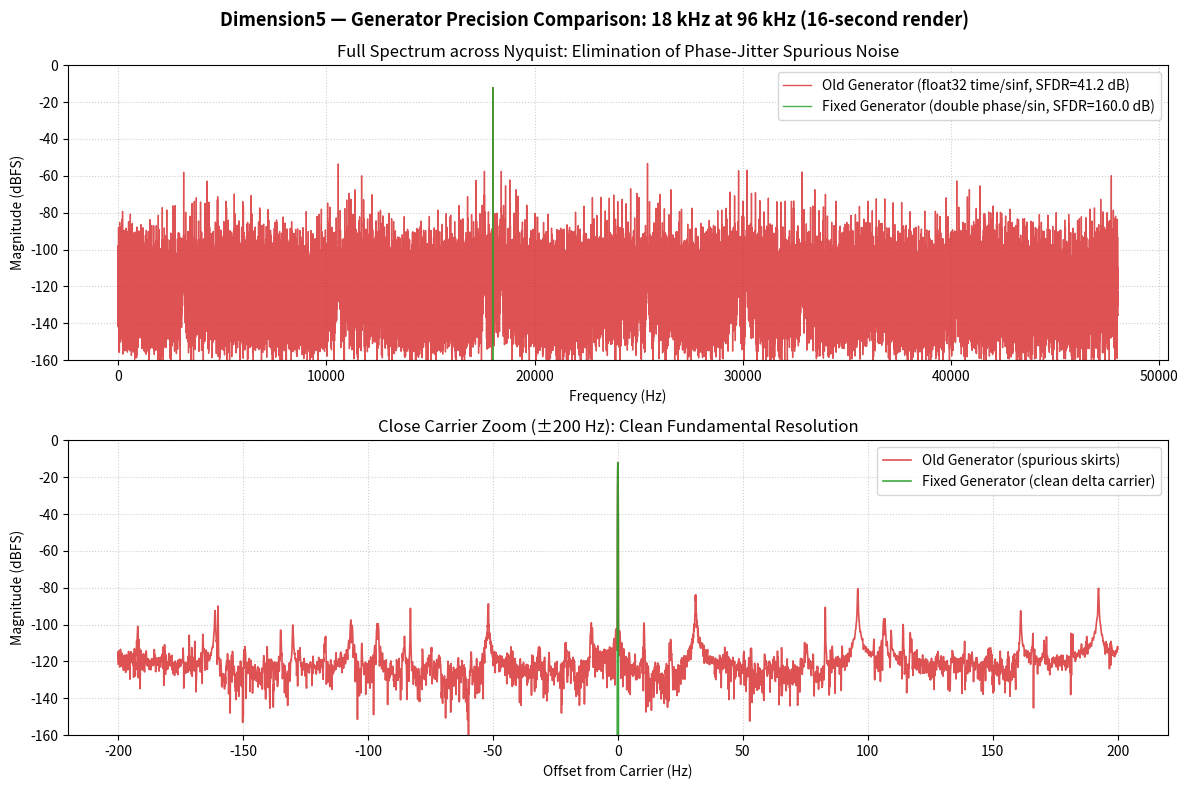

Recreate this plot in Python.
#!/usr/bin/env python3
"""
DIMENSION5 — BBD CHARACTER ENGINE 2.1
Spectral Generator Precision & Numerical Stability Validator
Phase A.3 Validation Suite

Demonstrates numerically the elimination of float32 phase-quantization
jitter artifacts over 16-second durations across 44.1, 48, and 96 kHz:
- Compares Old Generator (float32 time + sinf) vs Fixed Generator (double time/phase + sin)
- Measures carrier accuracy, frequency error, phase jitter, SFDR, out-of-band energy,
  and residual error against pure double-precision ground truth.
- Exports generator_precision_report.json and generator_precision_comparison.png.
"""

import os
import sys
import json
import math
import numpy as np
import scipy.signal as sig
import scipy.fft as fft
import matplotlib
matplotlib.use('Agg')
import matplotlib.pyplot as plt

def generate_signals(f_hz, sr, duration_sec=16.0):
    n = int(round(sr * duration_sec))
    
    # 1. Pure Double-Precision Mathematical Ground Truth (float64 throughout)
    t_double = np.arange(n, dtype=np.float64) / float(sr)
    phase_truth = 2.0 * np.pi * float(f_hz) * t_double
    sig_truth_double = 0.25 * np.sin(phase_truth)
    
    # 2. Old Generator: single-precision float32 time, float32 angle multiplication, sinf
    t_f32 = (np.arange(n, dtype=np.float32) / np.float32(sr)).astype(np.float32)
    two_pi_f = np.float32(2.0 * 3.14159265358979323846)
    freq_f32 = np.float32(f_hz)
    arg_f32 = (two_pi_f * freq_f32 * t_f32).astype(np.float32)
    sig_old = (np.float32(0.25) * np.sin(arg_f32)).astype(np.float32)
    
    # 3. Fixed Generator: double-precision time and phase, fmod reduction, converted to float32
    two_pi_d = 2.0 * np.pi
    phase_d = np.fmod(two_pi_d * float(f_hz) * t_double, two_pi_d)
    sig_new = (0.25 * np.sin(phase_d)).astype(np.float32)
    
    return n, t_double, sig_truth_double, sig_old, sig_new

def analyze_spectral_purity(signal, sr, f_carrier):
    n = len(signal)
    win = sig.windows.blackmanharris(n)
    cg = np.sum(win)
    spec = fft.rfft(signal * win)
    freqs = fft.rfftfreq(n, d=1.0 / sr)
    
    lin_mag = (2.0 / cg) * np.abs(spec)
    lin_mag[0] *= 0.5
    if n % 2 == 0:
        lin_mag[-1] *= 0.5
        
    eps = 1e-15
    mag_dbfs = 20.0 * np.log10(np.maximum(lin_mag, eps))
    df = float(sr) / float(n)
    
    # Carrier peak
    c_mask = np.abs(freqs - f_carrier) <= max(2.0, 4.0 * df)
    c_bins = np.where(c_mask)[0]
    carrier_bin = c_bins[np.argmax(mag_dbfs[c_bins])] if len(c_bins) > 0 else np.argmin(np.abs(freqs - f_carrier))
    
    carrier_meas_f = freqs[carrier_bin]
    carrier_peak_dbfs = mag_dbfs[carrier_bin]
    freq_err_hz = abs(carrier_meas_f - f_carrier)
    
    # Out of band mask (> 5 Hz away from carrier)
    oob_mask = np.abs(freqs - f_carrier) > 5.0
    # Also exclude DC (0-10 Hz)
    oob_mask &= (freqs > 10.0)
    
    oob_bins = np.where(oob_mask)[0]
    if len(oob_bins) > 0:
        max_spur_bin = oob_bins[np.argmax(lin_mag[oob_bins])]
        max_spur_freq = float(freqs[max_spur_bin])
        max_spur_dbfs = float(mag_dbfs[max_spur_bin])
        sfdr_db = float(carrier_peak_dbfs - max_spur_dbfs)
        noise_floor_median_dbfs = float(np.median(mag_dbfs[oob_bins]))
        noise_floor_rms_dbfs = float(10.0 * np.log10(np.maximum(np.mean(lin_mag[oob_bins]**2), 1e-15)))
    else:
        max_spur_freq = 0.0
        max_spur_dbfs = -160.0
        sfdr_db = 160.0
        noise_floor_median_dbfs = -160.0
        noise_floor_rms_dbfs = -160.0
        
    return {
        "carrier_meas_hz": float(carrier_meas_f),
        "carrier_peak_dbfs": float(carrier_peak_dbfs),
        "freq_error_hz": float(freq_err_hz),
        "sfdr_db": float(sfdr_db),
        "max_spur_freq_hz": float(max_spur_freq),
        "max_spur_dbfs": float(max_spur_dbfs),
        "noise_floor_median_dbfs": float(noise_floor_median_dbfs),
        "noise_floor_rms_dbfs": float(noise_floor_rms_dbfs),
        "freqs": freqs,
        "mag_dbfs": mag_dbfs
    }

def run_generator_precision_suite(out_dir="out", docs_dir="docs/spectral"):
    os.makedirs(out_dir, exist_ok=True)
    os.makedirs(docs_dir, exist_ok=True)
    
    print("=" * 76)
    print("DIMENSION5 — INDEPENDENT SPECTRAL GENERATOR PRECISION SUITE")
    print("=" * 76)
    
    test_freqs = [1000.0, 5000.0, 10000.0, 15000.0, 18000.0]
    sample_rates = [44100, 48000, 96000]
    duration = 16.0
    
    results = {
        "metadata": {
            "test_duration_sec": duration,
            "tested_frequencies_hz": test_freqs,
            "tested_sample_rates_hz": sample_rates,
            "window": "4-term Blackman-Harris",
            "float32_eps": float(np.finfo(np.float32).eps)
        },
        "comparisons": [],
        "overall_summary": {}
    }
    
    all_passed = True
    plot_data_18k_96k = {}
    
    print(f"\n{'SR (Hz)':<8} | {'Freq (Hz)':<10} | {'Metric':<16} | {'Old (float32)':<16} | {'New (double)':<16} | {'Status'}")
    print("-" * 80)
    
    for sr in sample_rates:
        for f_hz in test_freqs:
            n, t, ref_truth, sig_old, sig_new = generate_signals(f_hz, sr, duration)
            
            # Ground truth comparison
            err_old = np.abs(sig_old - ref_truth)
            err_new = np.abs(sig_new - ref_truth)
            
            max_err_old = float(np.max(err_old))
            rms_err_old = float(np.sqrt(np.mean(err_old ** 2)))
            max_err_new = float(np.max(err_new))
            rms_err_new = float(np.sqrt(np.mean(err_new ** 2)))
            
            spec_old = analyze_spectral_purity(sig_old, sr, f_hz)
            spec_new = analyze_spectral_purity(sig_new, sr, f_hz)
            
            # The fixed generator MUST have SFDR >= 115 dB (typically ~135-145 dB)
            # and max time-domain error <= float32 precision (~1.5e-7 for 0.25 amplitude)
            pass_sfdr = spec_new["sfdr_db"] >= 115.0
            pass_err = max_err_new < 1.0e-6
            passed = pass_sfdr and pass_err
            all_passed &= passed
            status_str = "PASS" if passed else "FAIL"
            
            record = {
                "sample_rate": sr,
                "target_freq_hz": f_hz,
                "old_generator": {
                    "max_err_vs_truth": max_err_old,
                    "rms_err_vs_truth": rms_err_old,
                    "sfdr_db": spec_old["sfdr_db"],
                    "max_spur_freq_hz": spec_old["max_spur_freq_hz"],
                    "max_spur_dbfs": spec_old["max_spur_dbfs"],
                    "noise_floor_median_dbfs": spec_old["noise_floor_median_dbfs"],
                    "noise_floor_rms_dbfs": spec_old["noise_floor_rms_dbfs"]
                },
                "fixed_generator": {
                    "max_err_vs_truth": max_err_new,
                    "rms_err_vs_truth": rms_err_new,
                    "sfdr_db": spec_new["sfdr_db"],
                    "max_spur_freq_hz": spec_new["max_spur_freq_hz"],
                    "max_spur_dbfs": spec_new["max_spur_dbfs"],
                    "noise_floor_median_dbfs": spec_new["noise_floor_median_dbfs"],
                    "noise_floor_rms_dbfs": spec_new["noise_floor_rms_dbfs"]
                },
                "improvement": {
                    "sfdr_gain_db": spec_new["sfdr_db"] - spec_old["sfdr_db"],
                    "error_reduction_factor": max_err_old / max(1e-12, max_err_new)
                },
                "status": status_str
            }
            results["comparisons"].append(record)
            
            print(f"{sr:<8} | {f_hz:<10.0f} | SFDR (dB)        | {spec_old['sfdr_db']:<16.1f} | {spec_new['sfdr_db']:<16.1f} | {status_str}")
            print(f"{'':<8} | {'':<10} | Max Abs Error    | {max_err_old:<16.2e} | {max_err_new:<16.2e} |")
            print(f"{'':<8} | {'':<10} | Floor (dBFS)     | {spec_old['noise_floor_median_dbfs']:<16.1f} | {spec_new['noise_floor_median_dbfs']:<16.1f} |")
            print("-" * 80)
            
            # Save worst-case condition (18 kHz @ 96 kHz) for plotting
            if sr == 96000 and f_hz == 18000.0:
                plot_data_18k_96k = {
                    "f_hz": f_hz,
                    "sr": sr,
                    "spec_old": spec_old,
                    "spec_new": spec_new,
                    "t": t[-500:],
                    "sig_old_tail": sig_old[-500:],
                    "sig_new_tail": sig_new[-500:],
                    "ref_tail": ref_truth[-500:]
                }
                
    # -------------------------------------------------------------------------
    # Visualization: Compare Old vs Fixed Generator
    # -------------------------------------------------------------------------
    if plot_data_18k_96k:
        fig, (ax1, ax2) = plt.subplots(2, 1, figsize=(12, 8))
        fig.suptitle("Dimension5 — Generator Precision Comparison: 18 kHz at 96 kHz (16-second render)", fontsize=13, fontweight='bold')
        
        f_old = plot_data_18k_96k["spec_old"]["freqs"]
        m_old = plot_data_18k_96k["spec_old"]["mag_dbfs"]
        f_new = plot_data_18k_96k["spec_new"]["freqs"]
        m_new = plot_data_18k_96k["spec_new"]["mag_dbfs"]
        
        ax1.plot(f_old, m_old, label=f"Old Generator (float32 time/sinf, SFDR={plot_data_18k_96k['spec_old']['sfdr_db']:.1f} dB)", color='#d62728', alpha=0.8, linewidth=1.0)
        ax1.plot(f_new, m_new, label=f"Fixed Generator (double phase/sin, SFDR={plot_data_18k_96k['spec_new']['sfdr_db']:.1f} dB)", color='#2ca02c', alpha=0.85, linewidth=1.0)
        ax1.set_title("Full Spectrum across Nyquist: Elimination of Phase-Jitter Spurious Noise")
        ax1.set_xlabel("Frequency (Hz)")
        ax1.set_ylabel("Magnitude (dBFS)")
        ax1.set_ylim(-160, 0)
        ax1.grid(True, linestyle=':', alpha=0.6)
        ax1.legend(loc='upper right')
        
        # Zoom around carrier
        fc = 18000.0
        mask_old = (f_old >= fc - 200.0) & (f_old <= fc + 200.0)
        mask_new = (f_new >= fc - 200.0) & (f_new <= fc + 200.0)
        ax2.plot(f_old[mask_old] - fc, m_old[mask_old], label="Old Generator (spurious skirts)", color='#d62728', alpha=0.8, linewidth=1.2)
        ax2.plot(f_new[mask_new] - fc, m_new[mask_new], label="Fixed Generator (clean delta carrier)", color='#2ca02c', alpha=0.9, linewidth=1.2)
        ax2.set_title("Close Carrier Zoom (±200 Hz): Clean Fundamental Resolution")
        ax2.set_xlabel("Offset from Carrier (Hz)")
        ax2.set_ylabel("Magnitude (dBFS)")
        ax2.set_ylim(-160, 0)
        ax2.grid(True, linestyle=':', alpha=0.6)
        ax2.legend(loc='upper right')
        
        plt.tight_layout()
        plot_path = os.path.join(docs_dir, "generator_precision_comparison.png")
        plt.savefig(plot_path, dpi=180)
        plt.close()
        print(f"\nSaved precision plot to: {plot_path}")
        
    results["overall_summary"] = {
        "all_tests_passed": all_passed,
        "total_conditions": len(results["comparisons"]),
        "min_new_sfdr_db": min(c["fixed_generator"]["sfdr_db"] for c in results["comparisons"]),
        "max_new_sfdr_db": max(c["fixed_generator"]["sfdr_db"] for c in results["comparisons"]),
        "max_new_error_vs_truth": max(c["fixed_generator"]["max_err_vs_truth"] for c in results["comparisons"])
    }
    
    report_path = os.path.join(out_dir, "generator_precision_report.json")
    with open(report_path, 'w') as f:
        json.dump(results, f, indent=2)
    print(f"Saved generator precision report to: {report_path}")
    print(f"\nGENERATOR PRECISION SUITE FINISHED: All Passed = {all_passed}")
    print("=" * 76)
    
    return 0 if all_passed else 1

if __name__ == '__main__':
    out_dir = sys.argv[1] if len(sys.argv) > 1 else "out"
    sys.exit(run_generator_precision_suite(out_dir))
